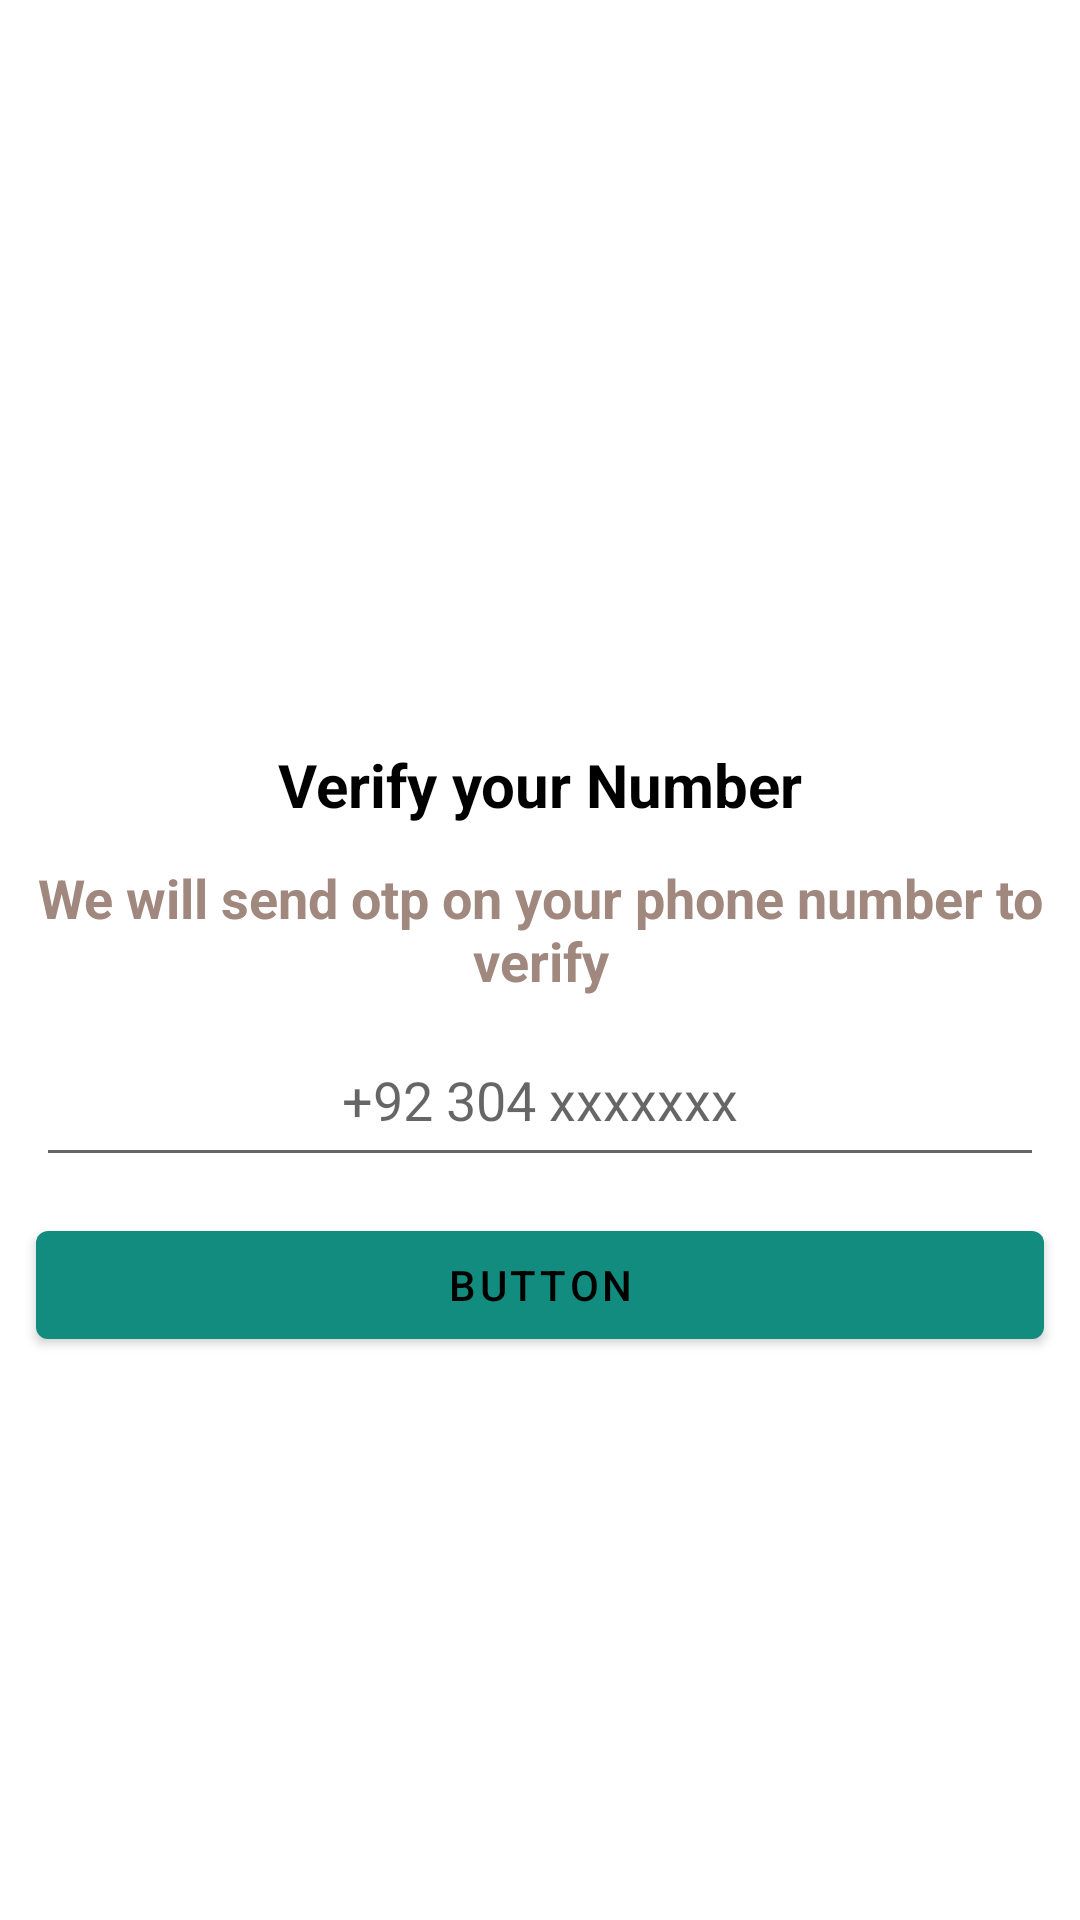

Android layout source for this screen:
<!-- AndroidManifest.xml: application theme Theme.Whatsappclone -->
<!-- res/layout/activity_number.xml -->
<?xml version="1.0" encoding="utf-8"?>
<androidx.constraintlayout.widget.ConstraintLayout xmlns:android="http://schemas.android.com/apk/res/android"
    xmlns:app="http://schemas.android.com/apk/res-auto"
    xmlns:tools="http://schemas.android.com/tools"
    android:layout_width="match_parent"
    android:layout_height="wrap_content"
    android:layout_gravity="center_vertical"
    style="@style/Theme.Whatsappclone.noActionBar"
    tools:context=".activity.NumberActivity">

    <ImageView
        android:id="@+id/imageView"
        android:layout_width="wrap_content"
        android:layout_height="220dp"
        android:layout_marginStart="130dp"
        android:layout_marginTop="16dp"
        android:layout_marginEnd="130dp"
        android:contentDescription="@string/image_view"
        app:layout_constraintEnd_toEndOf="parent"
        app:layout_constraintStart_toStartOf="parent"
        app:layout_constraintTop_toTopOf="parent"
        app:layout_constraintVertical_bias="0.0"
        app:srcCompat="@drawable/ic_undraw_mobile_login_re_9ntv"
        tools:ignore="ImageContrastCheck" />

    <TextView
        android:id="@+id/textView"
        android:layout_width="match_parent"
        android:layout_height="wrap_content"
        android:gravity="center_horizontal"
        android:layout_margin="12dp"
        android:text="@string/verify_your_number"
        android:textColor="@color/black"
        android:textSize="20sp"
        android:textStyle="bold"
        app:layout_constraintTop_toBottomOf="@id/imageView" />

    <TextView
        android:id="@+id/textView2"
        android:layout_width="match_parent"
        android:layout_height="wrap_content"
        android:layout_margin="12dp"
        android:gravity="center_horizontal"
        android:text="@string/we_will_send_otp_on_your_phone_number_to_verify"
        android:textColor="#A1887F"
        android:textSize="18sp"
        android:textStyle="bold"
        app:layout_constraintTop_toBottomOf="@id/textView"
        tools:layout_editor_absoluteX="12dp" />

    <EditText
        android:id="@+id/phoneNumber"
        android:layout_width="match_parent"
        android:layout_height="wrap_content"
        android:layout_margin="12dp"
        android:autofillHints="Enter your number"
        android:gravity="center_horizontal"
        android:hint="@string/phoneNumberSuggestion"
        android:inputType="phone"
        android:minHeight="48dp"
        app:layout_constraintTop_toBottomOf="@id/textView2"
        tools:layout_editor_absoluteX="12dp" />

    <Button
        android:id="@+id/registerButton"
        android:layout_width="match_parent"
        android:layout_height="wrap_content"
        android:layout_margin="12dp"
        android:text="@string/button"
        android:textColor="#000000"
        app:layout_constraintTop_toBottomOf="@id/phoneNumber"
        tools:layout_editor_absoluteX="12dp" />


</androidx.constraintlayout.widget.ConstraintLayout>
<!-- resources referenced by this layout -->
<resources>
  <color name="black">#FF000000</color>
  <string name="button">Button</string>
  <string name="image_view">Image view</string>
  <string name="phoneNumberSuggestion">+92 304 xxxxxxx</string>
  <string name="verify_your_number">Verify your Number</string>
  <string name="we_will_send_otp_on_your_phone_number_to_verify">We will send otp on your phone number to verify</string>
  <style name="Theme.Whatsappclone.noActionBar" parent="Theme.MaterialComponents.DayNight.NoActionBar">
          
          <item name="colorPrimary">@color/colorPrimary</item>
          <item name="colorPrimaryVariant">@color/colorPrimary</item>
          <item name="colorOnPrimary">@color/white</item>
          
          <item name="colorSecondary">@color/teal_200</item>
          <item name="colorSecondaryVariant">@color/teal_700</item>
          <item name="colorOnSecondary">@color/black</item>
          
          <item name="android:statusBarColor" tools:targetApi="l">?attr/colorPrimaryVariant</item>
          
      </style>
  <style name="Theme.Whatsappclone" parent="Theme.MaterialComponents.DayNight.NoActionBar">
          
          <item name="colorPrimary">@color/colorPrimary</item>
          <item name="colorPrimaryVariant">@color/colorPrimary</item>
          <item name="colorOnPrimary">@color/white</item>
          
          <item name="colorSecondary">@color/teal_200</item>
          <item name="colorSecondaryVariant">@color/teal_700</item>
          <item name="colorOnSecondary">@color/black</item>
          
          <item name="android:statusBarColor" tools:targetApi="l">?attr/colorPrimaryVariant</item>
          
      </style>
      232
  <color name="colorPrimary">#128C7E</color>
  <color name="white">#FFFFFFFF</color>
  <color name="teal_200">#FF03DAC5</color>
  <color name="teal_700">#FF018786</color>
</resources>
